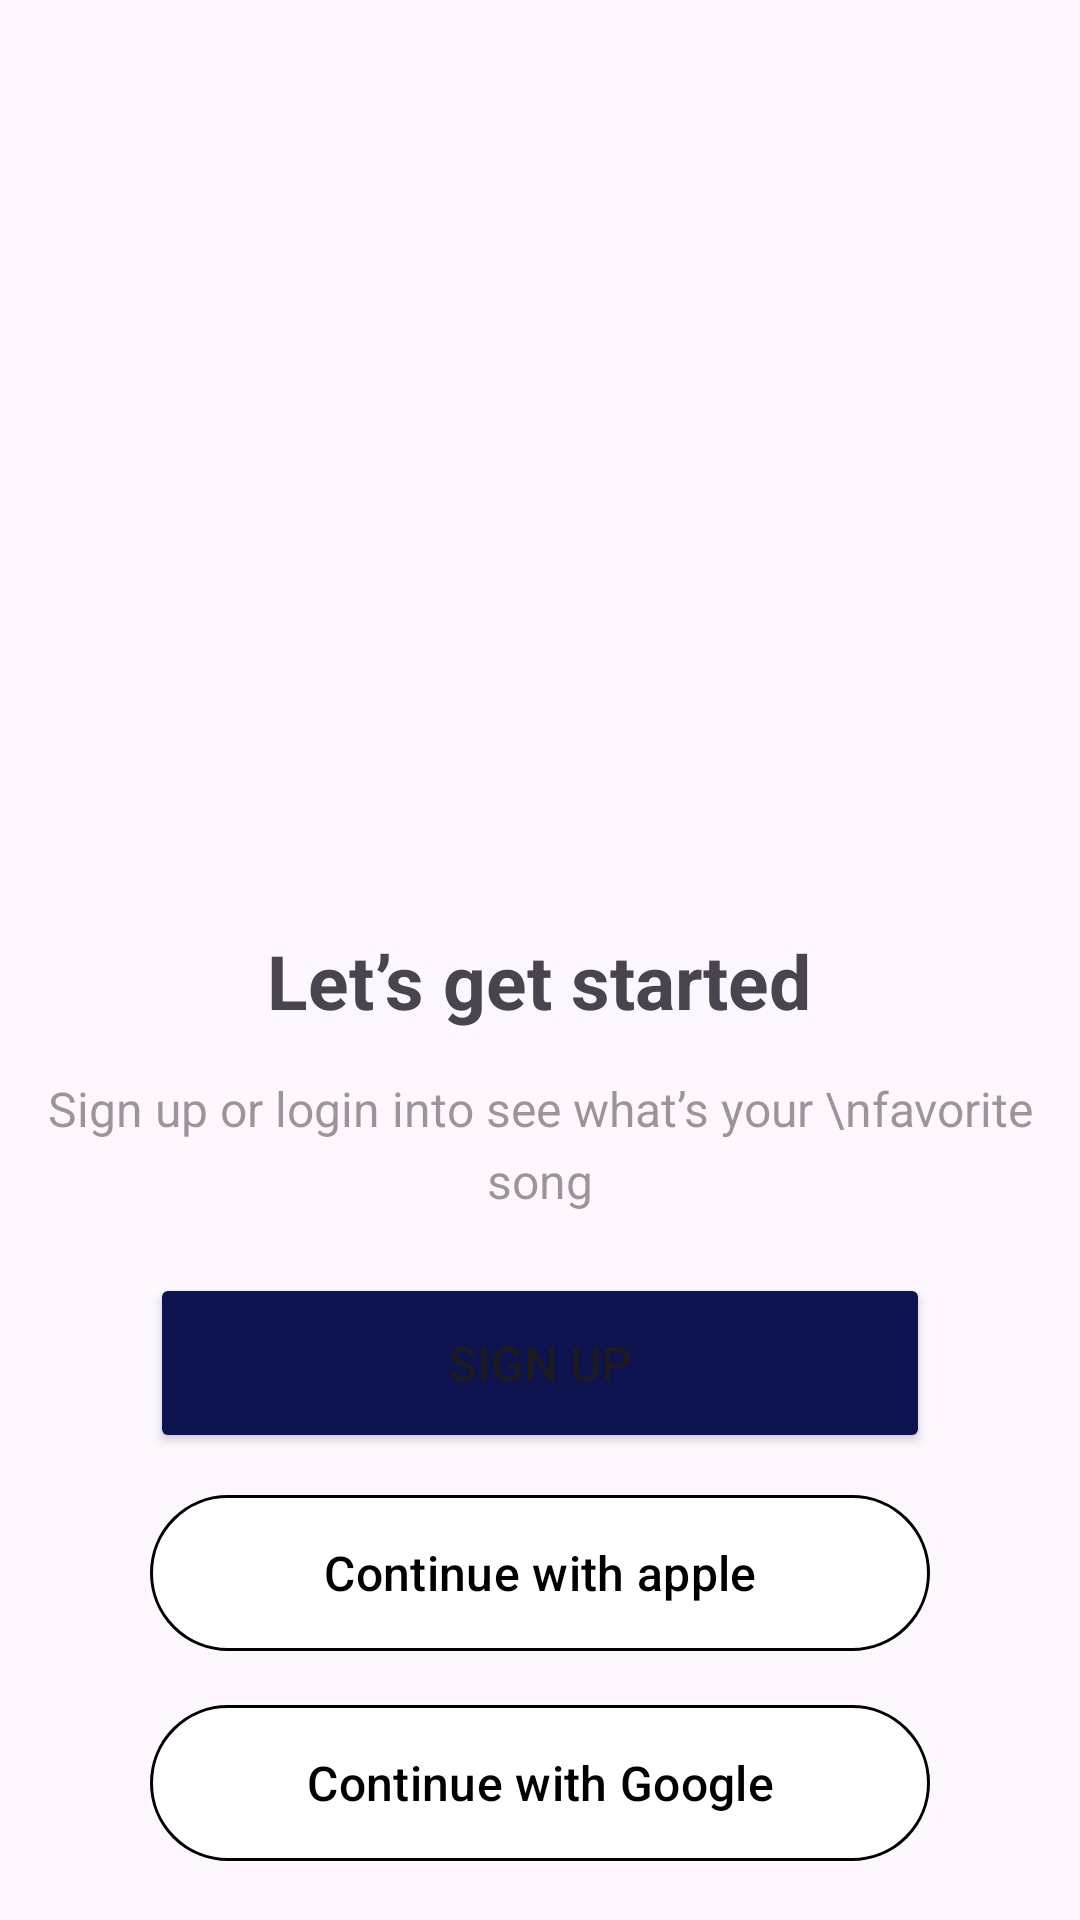

This screen was rendered from an Android layout file. Write that file and the resources it references.
<!-- AndroidManifest.xml: application theme Theme.Lorentza -->
<!-- res/layout/activity_login.xml -->
<?xml version="1.0" encoding="utf-8"?>
<RelativeLayout xmlns:android="http://schemas.android.com/apk/res/android"
    xmlns:app="http://schemas.android.com/apk/res-auto"
    xmlns:tools="http://schemas.android.com/tools"
    android:layout_width="match_parent"
    android:layout_height="match_parent"
    tools:context=".suround.LoginActivity">

    <ImageView
        android:id="@+id/gambar7"
        android:layout_width="match_parent"
        android:layout_height="300dp"
        android:src="@drawable/image7"
        android:scaleType="centerCrop"
        />

    <TextView
        android:id="@+id/teks6"
        android:layout_width="wrap_content"
        android:layout_height="wrap_content"
        android:layout_below="@+id/gambar7"
        android:text="Let’s get started"
        android:layout_centerHorizontal="true"
        android:textStyle="bold"
        android:textSize="25dp"
        android:layout_marginTop="10sp"
        />

    <TextView
        android:layout_width="wrap_content"
        android:layout_height="wrap_content"
        android:layout_below="@+id/teks6"
        android:layout_centerHorizontal="true"
        android:text="Sign up or login into see what’s your \nfavorite song"
        android:textAlignment="center"
        android:textColor="#85433A3A"
        android:textSize="16dp"
        android:id="@+id/teks7"
        android:layout_marginTop="15sp"
        android:lineHeight="24dp"
        />

    <Button
        android:id="@+id/btnSignUp"
        android:layout_width="match_parent"
        android:layout_height="60dp"
        android:layout_below="@+id/teks7"
        android:text="Sign up"
        android:layout_marginStart="50dp"
        android:textSize="16dp"
        android:layout_marginEnd="50dp"
        android:layout_marginTop="20sp"
        android:backgroundTint="#0C134F"
        />

    <com.google.android.material.button.MaterialButton
        android:id="@+id/btnApple"
        android:layout_width="match_parent"
        android:layout_height="60dp"
        android:layout_below="@+id/btnSignUp"
        android:layout_marginStart="50dp"
        android:layout_marginTop="10dp"
        android:layout_marginEnd="50dp"
        android:text="Continue with apple"
        android:textColor="@color/black"
        android:textSize="16dp"
        app:backgroundTint="@color/white"

        app:strokeColor="@color/black"
        app:strokeWidth="1dp"
        />

    <com.google.android.material.button.MaterialButton
        android:id="@+id/btnGoogle"
        android:layout_width="match_parent"
        android:layout_height="60dp"
        android:layout_below="@+id/btnApple"
        android:layout_marginStart="50dp"
        android:layout_marginTop="10dp"
        android:layout_marginEnd="50dp"
        android:text="Continue with Google"
        android:textColor="@color/black"
        android:textSize="16dp"
        app:backgroundTint="@color/white"
        app:strokeColor="@color/black"
        app:strokeWidth="1dp"
        />

    <TextView
        android:id="@+id/teks8"
        android:layout_width="wrap_content"
        android:layout_height="wrap_content"
        android:layout_below="@+id/btnGoogle"
        android:layout_centerHorizontal="true"
        android:text="By signing up or logging in, i accept the Suround"
        android:textSize="13dp"
        android:layout_marginTop="25sp"
        />

    <TextView
        android:id="@+id/teks9"
        android:layout_width="wrap_content"
        android:layout_height="wrap_content"
        android:layout_below="@+id/teks8"
        android:text="Terms of services"
        android:layout_marginStart="87dp"
        android:textSize="13dp"
        android:textColor="#1727B8"
        android:layout_marginTop="4dp"
        />

    <TextView
        android:id="@+id/teks10"
        android:layout_width="wrap_content"
        android:layout_height="wrap_content"
        android:text="and"
        android:layout_below="@+id/teks8"
        android:layout_toRightOf="@+id/teks9"
        android:layout_marginTop="4dp"
        android:layout_marginStart="5dp"
        android:textSize="13dp"
        />

    <TextView
        android:id="@+id/teks11"
        android:layout_width="wrap_content"
        android:layout_height="wrap_content"
        android:text="Privacy Policy"
        android:layout_below="@+id/teks8"
        android:layout_toRightOf="@+id/teks10"
        android:layout_marginTop="4dp"
        android:layout_marginStart="5dp"
        android:textSize="13dp"
        android:textColor="#1727B8"
        />
</RelativeLayout>
<!-- resources referenced by this layout -->
<resources>
  <color name="black">#FF000000</color>
  <color name="white">#FFFFFFFF</color>
  <style name="Theme.Lorentza" parent="Base.Theme.Lorentza" />
  <style name="Base.Theme.Lorentza" parent="Theme.Material3.DayNight.NoActionBar">
          
          
      </style>
</resources>
